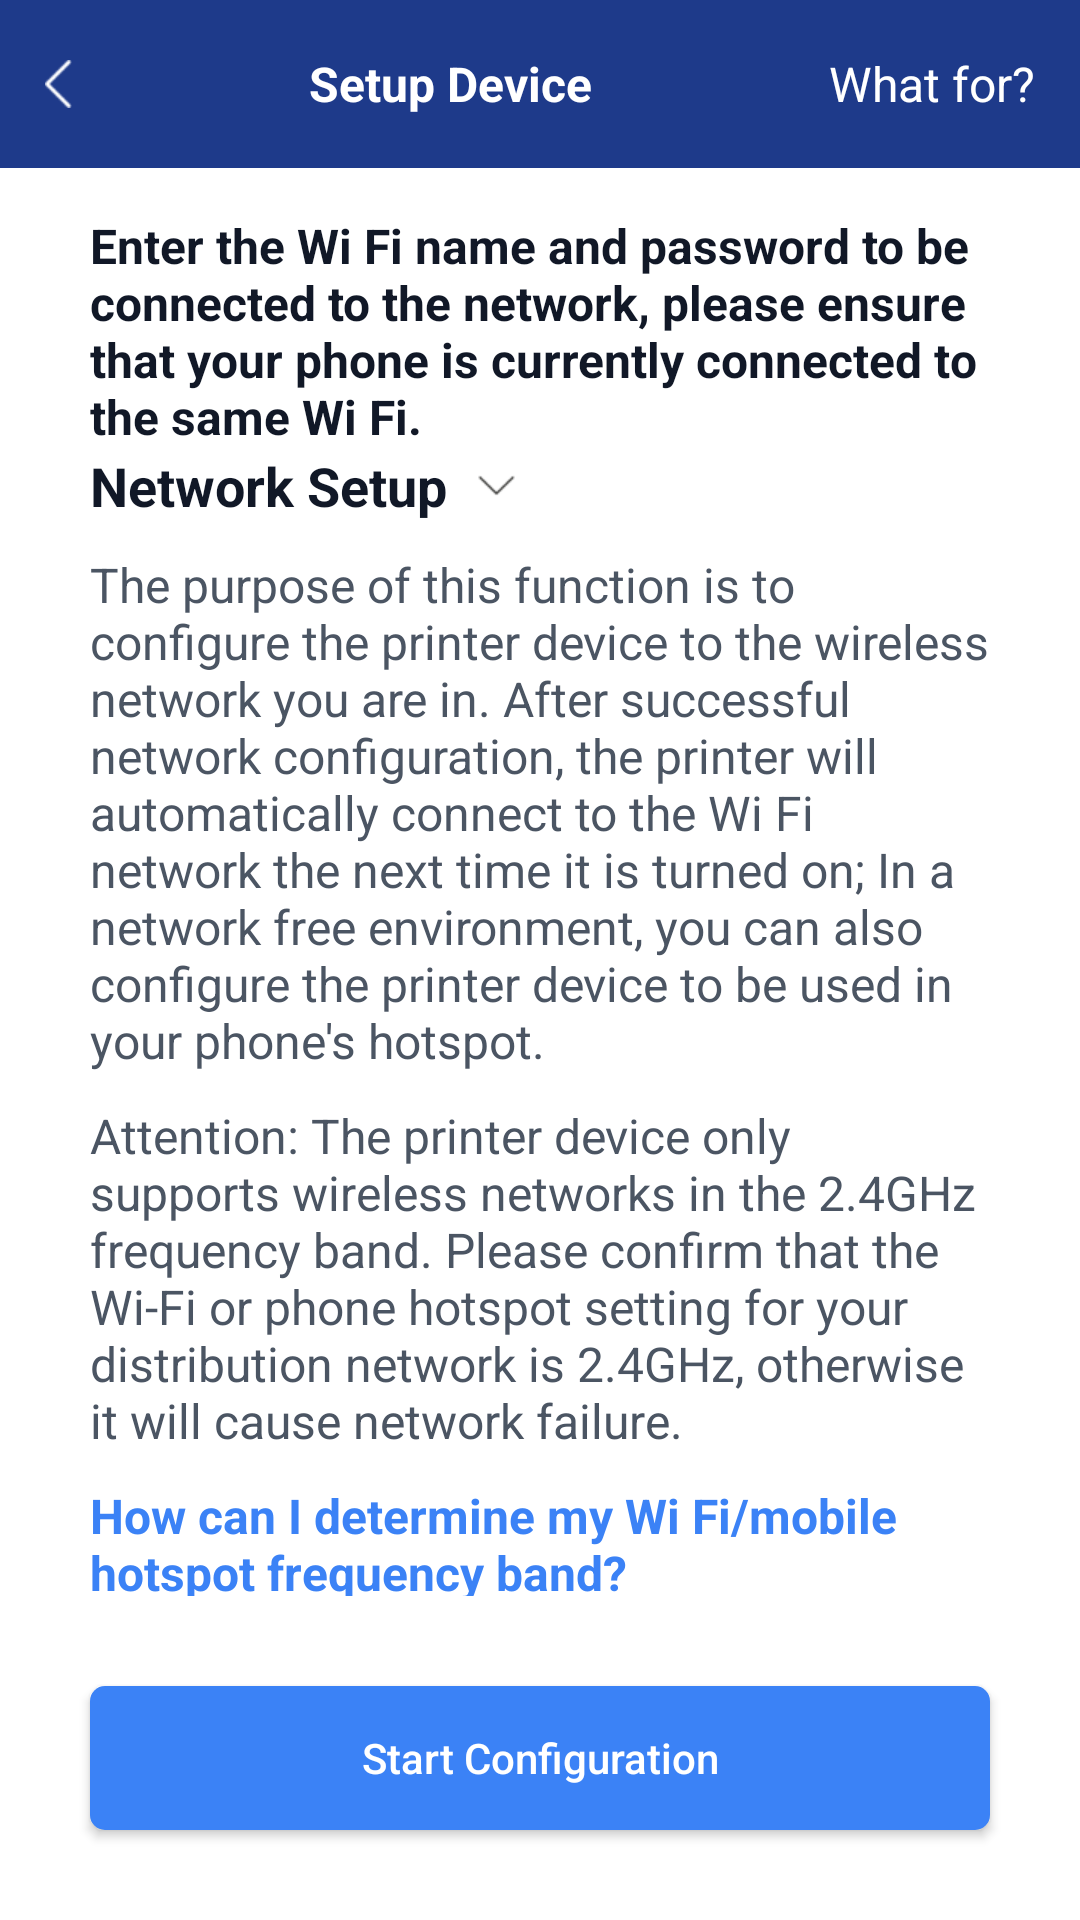

Android layout source for this screen:
<!-- AndroidManifest.xml: application theme Theme.JzPrinter -->
<!-- res/layout/activity_wifi_configuration.xml -->
<?xml version="1.0" encoding="utf-8"?>
<androidx.constraintlayout.widget.ConstraintLayout xmlns:android="http://schemas.android.com/apk/res/android"
	xmlns:app="http://schemas.android.com/apk/res-auto"
	xmlns:tools="http://schemas.android.com/tools"
	android:layout_width="match_parent"
	android:layout_height="match_parent"
	android:fitsSystemWindows="true"
	tools:context=".ui.activity.WifiConfigurationActivity">
	
	<include layout="@layout/app_bar_wifi"
		android:id="@+id/app_bar"/>

	<FrameLayout
		android:orientation="vertical"
		android:layout_width="0dp"
		android:layout_height="0dp"
		app:layout_constraintTop_toBottomOf="@+id/app_bar"
		app:layout_constraintBottom_toBottomOf="parent"
		app:layout_constraintStart_toStartOf="parent"
		app:layout_constraintEnd_toEndOf="parent">

		<RelativeLayout
			android:layout_width="match_parent"
			android:layout_height="match_parent">

			<androidx.appcompat.widget.AppCompatButton
				android:id="@+id/distributionNetworkBtn"
				android:layout_width="match_parent"
				android:layout_height="wrap_content"
				android:layout_marginTop="@dimen/dimen_30dp"
				android:layout_marginBottom="@dimen/dimen_30dp"
				android:layout_marginStart="@dimen/dimen_30dp"
				android:layout_marginEnd="@dimen/dimen_30dp"
				android:layout_alignParentBottom="true"
				android:textAllCaps="false"
				android:background="@drawable/button_wifi_config_bg_selector"
				android:text="@string/start_config"
				android:textColor="@drawable/txt_wifi_config_color" />

			<androidx.core.widget.NestedScrollView
				android:layout_width="match_parent"
				android:layout_height="match_parent"
				android:layout_above="@id/distributionNetworkBtn">

				<androidx.appcompat.widget.LinearLayoutCompat
					android:layout_width="match_parent"
					android:layout_height="wrap_content"
					android:paddingStart="@dimen/dimen_30dp"
					android:paddingEnd="@dimen/dimen_30dp"
					android:orientation="vertical">

					<TextView
						android:layout_marginTop="@dimen/dimen_15dp"
						android:layout_width="wrap_content"
						android:layout_height="wrap_content"
						android:text="@string/step2_tip"
						android:textColor="@color/text_primary"
						android:textSize="16sp"
						android:textStyle="bold"/>

					<CheckedTextView
						android:id="@+id/tvTitle"
						android:layout_width="wrap_content"
						android:layout_height="wrap_content"
						android:text="@string/config_wifi"
						android:drawablePadding="@dimen/dimen_10dp"
						android:drawableEnd="@drawable/check_text_drawable"
						android:checked="false"
						android:textColor="@color/text_primary"
						android:textSize="18sp"
						android:textStyle="bold"/>

					<LinearLayout
						android:id="@+id/llTvs"
						android:layout_width="match_parent"
						android:orientation="vertical"
						android:layout_height="wrap_content">

						<TextView
							android:layout_marginTop="@dimen/dimen_10dp"
							android:layout_width="wrap_content"
							android:layout_height="wrap_content"
							android:text="@string/config_wifi1"
							android:textColor="@color/text_secondary"
							android:textSize="16sp"
							/>

						<TextView
							android:id="@+id/tvAttention"
							android:layout_marginTop="@dimen/dimen_10dp"
							android:layout_width="wrap_content"
							android:layout_height="wrap_content"
							android:text="@string/config_wifi2"
							android:textColor="@color/text_secondary"
							android:textSize="16sp"
							/>

						<TextView
							android:id="@+id/tvInstruction"
							android:layout_marginTop="@dimen/dimen_10dp"
							android:layout_width="wrap_content"
							android:layout_height="wrap_content"
							android:text="@string/config_wifi3"
							android:textColor="?attr/app_normal_color"
							android:textSize="16sp"
							android:textStyle="bold"/>
					</LinearLayout>



					<TextView
						android:layout_marginTop="@dimen/dimen_20dp"
						android:layout_width="wrap_content"
						android:layout_height="wrap_content"
						android:text="@string/wifi_name"
						android:textColor="@color/text_primary"
						android:textSize="16sp"/>

					<com.org.jzprinter.widget.CleanableEditText
						android:id="@+id/etWifi"
						android:layout_marginTop="4.5dp"
						android:layout_width="match_parent"
						android:layout_height="50dp"
						android:background="@drawable/wifi_input_bg"
						app:clearIcon="@mipmap/ic_clear"
						android:drawableTint="?attr/app_normal_color"
						android:textColor="@color/text_primary"
						android:textSize="14sp"
						android:paddingLeft="@dimen/dimen_10dp"
						android:paddingRight="@dimen/dimen_10dp"
						android:hint="@string/wifi_name"
						android:layout_weight="1"/>

					<TextView
						android:layout_marginTop="@dimen/dimen_20dp"
						android:layout_width="wrap_content"
						android:layout_height="wrap_content"
						android:text="@string/wifi_pwd"
						android:textColor="@color/text_primary"
						android:textSize="16sp"/>

					<androidx.appcompat.widget.AppCompatEditText
						android:id="@+id/etPwd"
						android:layout_marginTop="4.5dp"
						android:layout_width="match_parent"
						android:layout_height="50dp"
						android:background="@drawable/wifi_input_bg"
						android:textColor="@color/text_primary"
						android:textSize="14sp"
						android:paddingLeft="@dimen/dimen_10dp"
						android:paddingRight="@dimen/dimen_10dp"
						android:hint="@string/wifi_pwd_hint"
						android:layout_weight="1"/>


				</androidx.appcompat.widget.LinearLayoutCompat>

			</androidx.core.widget.NestedScrollView>

		</RelativeLayout>

		<LinearLayout
			android:id="@+id/llStepSuccess"
			android:layout_width="match_parent"
			android:orientation="vertical"
			android:visibility="gone"
			android:paddingStart="@dimen/dimen_30dp"
			android:paddingEnd="@dimen/dimen_30dp"
			android:gravity="center"
			android:background="@color/white"
			android:layout_height="match_parent">

			<ImageView
				android:layout_gravity="center"
				android:layout_width="wrap_content"
				android:src="@mipmap/ic_config_success"
				android:layout_height="wrap_content"/>

			<TextView
				android:layout_width="wrap_content"
				android:text="@string/config_successful"
				android:layout_gravity="center"
				android:textSize="18sp"
				android:layout_marginTop="@dimen/dimen_10dp"
				android:textStyle="bold"
				android:textColor="@color/status_success"
				android:layout_height="wrap_content"/>

			
			<View android:layout_width="match_parent"
				android:layout_height="@dimen/dimen_250dp" />

		</LinearLayout>

		<LinearLayout
			android:id="@+id/llStepFail"
			android:layout_width="match_parent"
			android:layout_height="match_parent"
			android:orientation="vertical"
			android:visibility="gone"
			android:paddingStart="@dimen/dimen_30dp"
			android:paddingEnd="@dimen/dimen_30dp"
			android:gravity="center"
			android:background="@color/white">

			<ImageView
				android:layout_width="wrap_content"
                android:src="@mipmap/ic_config_failed"
				android:layout_height="wrap_content"/>

			<TextView
				android:layout_width="wrap_content"
				android:text="@string/config_fail"
				android:layout_gravity="center"
				android:textSize="18sp"
				android:layout_marginTop="@dimen/dimen_10dp"
				android:textStyle="bold"
				android:textColor="@color/status_error"
				android:layout_height="wrap_content"/>

			<TextView
				android:layout_width="wrap_content"
				android:layout_height="wrap_content"
				android:text="@string/config_fail_tips"
				android:textColor="@color/text_secondary"
				android:textSize="16sp"
				android:lineSpacingExtra="@dimen/dimen_3dp"
				android:layout_marginTop="@dimen/dimen_25dp"/>

			
			<View android:layout_width="match_parent"
				android:layout_height="@dimen/dimen_100dp" />

		</LinearLayout>

	</FrameLayout>
	
</androidx.constraintlayout.widget.ConstraintLayout>
<!-- res/layout/app_bar_wifi.xml (included above) -->
<?xml version="1.0" encoding="utf-8"?>
<com.google.android.material.appbar.AppBarLayout
    xmlns:android="http://schemas.android.com/apk/res/android"
    xmlns:app="http://schemas.android.com/apk/res-auto"
    xmlns:tools="http://schemas.android.com/tools"
    android:layout_width="match_parent"
    android:background="?attr/app_bar_color"
    android:layout_height="wrap_content"
    android:theme="@style/AppTheme.AppBarOverlay">

    <androidx.appcompat.widget.Toolbar
        android:id="@+id/toolbar"
        android:layout_width="match_parent"
        android:layout_height="@dimen/toolbar_height"
        app:contentInsetStart="@dimen/toolbar_contentInsetStart"
        app:popupTheme="@style/AppTheme.PopupOverlay" >

        <androidx.constraintlayout.widget.ConstraintLayout
            android:layout_width="match_parent"
            android:layout_height="match_parent">

            <LinearLayout
                android:id="@+id/left_menu_Layout"
                android:layout_width="wrap_content"
                android:layout_height="wrap_content"
                android:gravity="center"
                android:clickable="true"
                android:focusable="true"
                app:layout_constraintStart_toStartOf="parent"
                app:layout_constraintTop_toTopOf="parent"
                app:layout_constraintBottom_toBottomOf="parent"
                android:orientation="horizontal"
                tools:ignore="RelativeOverlap">

                <ImageView
                    android:padding="@dimen/dimen_15dp"
                    android:layout_width="wrap_content"
                    android:layout_height="wrap_content"
                    android:src="@mipmap/ic_back"
                    android:tint="?attr/app_bar_icon_color"
                    tools:ignore="ContentDescription" />

            </LinearLayout>

            <LinearLayout
                android:id="@+id/rightLayout"
                android:layout_width="wrap_content"
                android:layout_height="@dimen/toolbar_height"
                android:minWidth="@dimen/dimen_20dp"
                app:layout_constraintEnd_toEndOf="parent"
                app:layout_constraintTop_toTopOf="parent"
                app:layout_constraintBottom_toBottomOf="parent"
                android:focusable="true"
                android:clickable="true"
                android:gravity="center"
                android:orientation="horizontal">

                <TextView
                    android:id="@+id/tvRight"
                    android:layout_width="wrap_content"
                    android:layout_height="wrap_content"
                    android:textColor="?attr/app_bar_txt_color"
                    android:padding="@dimen/dimen_15dp"
                    android:textSize="16sp"
                    android:text="@string/instructions"/>

            </LinearLayout>

            <LinearLayout
                android:layout_width="0dp"
                android:layout_height="match_parent"
                android:orientation="horizontal"
                android:layout_marginTop="@dimen/dimen_8dp"
                android:layout_marginBottom="@dimen/dimen_8dp"
                app:layout_constraintStart_toEndOf="@id/left_menu_Layout"
                app:layout_constraintEnd_toStartOf="@id/rightLayout"
                android:gravity="center_vertical">

                <LinearLayout
                    android:layout_width="match_parent"
                    android:layout_height="match_parent"
                    android:gravity="center_vertical"
                    android:paddingStart="@dimen/dimen_15dp"
                    android:paddingEnd="@dimen/dimen_15dp"
                    android:orientation="horizontal">
                    <TextView
                        android:text="@string/btn_config_wifi"
                        android:id="@+id/titleTextView"
                        android:layout_width="match_parent"
                        android:layout_height="match_parent"
                        android:minWidth="@dimen/dimen_20dp"
                        android:gravity="center"
                        android:textSize="16sp"
                        android:textStyle="bold"
                        android:textColor="?attr/app_bar_txt_color" />

                </LinearLayout>

            </LinearLayout>

        </androidx.constraintlayout.widget.ConstraintLayout>

    </androidx.appcompat.widget.Toolbar>

</com.google.android.material.appbar.AppBarLayout>
<!-- resources referenced by this layout -->
<resources>
  <color name="status_error">#EF4444</color>
  <color name="status_success">#059669</color>
  <color name="text_primary">#111827</color>
  <color name="text_secondary">#4B5563</color>
  <color name="white">#FFFFFFFF</color>
  <dimen name="dimen_100dp">100dp</dimen>
  <dimen name="dimen_10dp">10dp</dimen>
  <dimen name="dimen_15dp">15dp</dimen>
  <dimen name="dimen_20dp">20dp</dimen>
  <dimen name="dimen_250dp">250dp</dimen>
  <dimen name="dimen_25dp">25dp</dimen>
  <dimen name="dimen_30dp">30dp</dimen>
  <dimen name="dimen_3dp">3dp</dimen>
  <dimen name="dimen_8dp">8dp</dimen>
  <dimen name="toolbar_contentInsetStart">0dp</dimen>
  <dimen name="toolbar_height">56dp</dimen>
  <!-- drawable txt_wifi_config_color (drawable) -->
  <?xml version="1.0" encoding="utf-8"?>
  <selector xmlns:android="http://schemas.android.com/apk/res/android">
  	<item android:color="#CBCBCB"
  		android:state_enabled="false" />
  	<item android:color="@color/white"
  		android:state_enabled="true" />
  </selector>
  <!-- drawable wifi_input_bg (drawable) -->
  <?xml version="1.0" encoding="utf-8"?>
  <shape xmlns:android="http://schemas.android.com/apk/res/android" android:shape="rectangle">
  	<stroke android:width="1.5dp" android:color="#d1d1d1" />
  	<corners android:radius="8dp" />
  </shape>
  <string name="btn_config_wifi">Setup Device</string>
  <string name="config_fail">Configuration Failed</string>
  <string name="config_fail_tips">1. Please reconfirm that the name and password of the Wi-Fi/hotspot you want to configure are correct;
  2. Please reconfirm that the frequency band of your Wi-Fi/hotspot is 2.4GHz;
  3. If you still cannot configure network successful, please contact INKSI customer service for help.</string>
  <string name="config_successful">Configuration Successful</string>
  <string name="config_wifi">Network Setup</string>
  <string name="config_wifi1">The purpose of this function is to configure the printer device to the wireless network you are in. After successful network configuration, the printer will automatically connect to the Wi Fi network the next time it is turned on; In a network free environment, you can also configure the printer device to be used in your phone\'s hotspot.</string>
  <string name="config_wifi2">Attention: The printer device only supports wireless networks in the 2.4GHz frequency band. Please confirm that the Wi-Fi or phone hotspot setting for your distribution network is 2.4GHz, otherwise it will cause network failure.</string>
  <string name="config_wifi3">How can I determine my Wi Fi/mobile hotspot frequency band?</string>
  <string name="instructions">What for?</string>
  <string name="start_config">Start Configuration</string>
  <string name="step2_tip">Enter the Wi Fi name and password to be connected to the network, please ensure that your phone is currently connected to the same Wi Fi.</string>
  <string name="wifi_name">WIFI Name</string>
  <string name="wifi_pwd">Password</string>
  <string name="wifi_pwd_hint">Enter WIFI password</string>
  <style name="AppTheme.AppBarOverlay" parent="ThemeOverlay.AppCompat.Dark.ActionBar" />
  <style name="AppTheme.PopupOverlay" parent="ThemeOverlay.AppCompat.Light" />
  <style name="Theme.JzPrinter" parent="AppTheme" />
  <color name="primary_blue">#1E3A8A</color>
  <color name="primary_blue_dark">#1E2D6D</color>
  <color name="accent_blue">#3B82F6</color>
  <color name="accent_blue_dark">#2563EB</color>
  <style name="Theme.MaterialComponents.Light.Dialog.Alert.Self" parent="@style/Theme.MaterialComponents.Light.Dialog.Alert">
  		<item name="colorAccent">@color/primary_blue</item>
  	</style>
  <color name="divider">#E5E7EB</color>
</resources>
